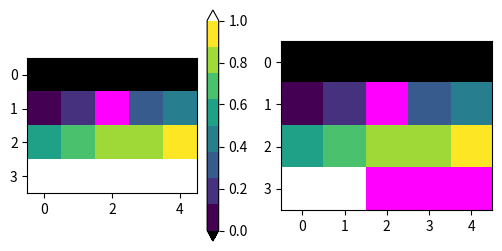

The script that saved this image:
# Images through colormaps with set_bad/set_under/set_over, masked data and NaN, resampled LUTs and the colorbar extensions they imply.
import numpy as np
import matplotlib
matplotlib.use("agg")
import matplotlib.pyplot as plt

data = np.linspace(-0.5, 1.5, 20).reshape(4, 5)
data[1, 2] = np.nan
masked = np.ma.masked_where(data > 1.2, data)
cmap = plt.get_cmap("viridis").resampled(8).with_extremes(bad="magenta", under="black", over="white")
fig, (a1, a2) = plt.subplots(1, 2, figsize=(6, 3), dpi=40)
im1 = a1.imshow(data, cmap=cmap, vmin=0, vmax=1, interpolation="nearest")
im2 = a2.imshow(masked, cmap=cmap, vmin=0, vmax=1, interpolation="nearest")
cb = fig.colorbar(im1, ax=a1, extend="both")
fig.canvas.draw()
rgba = im1.to_rgba(data)
print(np.round(rgba[0, 0], 3).tolist(), np.round(rgba[1, 2], 3).tolist(), np.round(rgba[-1, -1], 3).tolist())
print(np.round(im2.to_rgba(masked)[-1, -1], 3).tolist(), cmap.N, cmap.get_under().tolist(), cmap.get_over().tolist())
print(cb.extend, len(cb._extend_patches), cmap._rgba_bad)
lut = cmap(np.arange(cmap.N))
print(np.round(lut[[0, -1]], 3).tolist())
print(cmap(-1.0) == cmap.get_under().tolist() or np.allclose(cmap(-1.0), cmap.get_under()), np.allclose(cmap(np.nan), cmap.get_bad()))
rev = cmap.reversed()
print(rev.name, np.allclose(rev(0.0), cmap(1.0)), np.allclose(rev.get_under(), cmap.get_under()))
copy = cmap.copy()
copy.set_bad("cyan", alpha=0.5)
print(copy.get_bad().tolist(), cmap.get_bad().tolist())
fig.savefig("bad_values.png")
print(im1.get_cmap().name, im1.cmap is cmap, im1.get_cmap() is cmap)
print(np.round(im2.make_image(fig.canvas.get_renderer(), unsampled=True)[0][-1, -1] / 255, 3).tolist())
